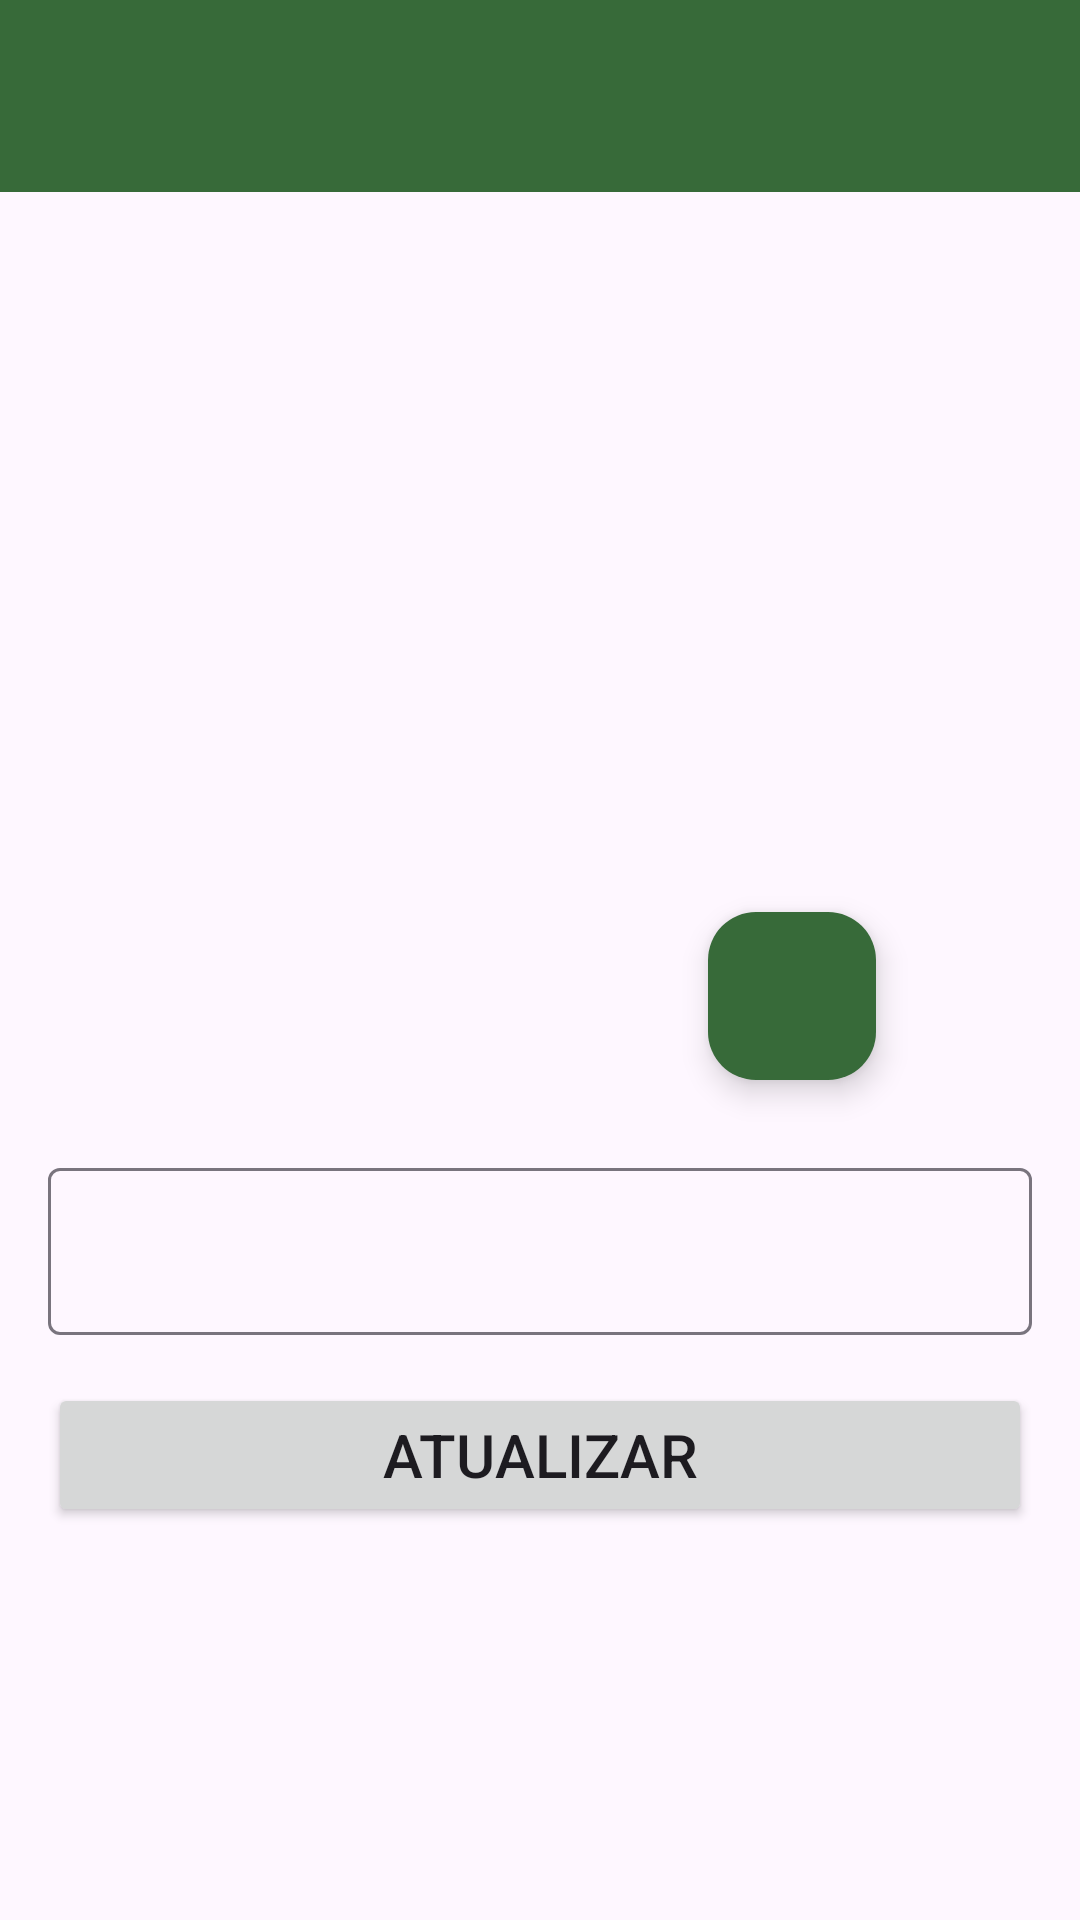

Android layout source for this screen:
<!-- AndroidManifest.xml: application theme Theme.WhatsAppK -->
<!-- res/layout/activity_perfil.xml -->
<?xml version="1.0" encoding="utf-8"?>
<androidx.constraintlayout.widget.ConstraintLayout xmlns:android="http://schemas.android.com/apk/res/android"
    xmlns:app="http://schemas.android.com/apk/res-auto"
    xmlns:tools="http://schemas.android.com/tools"
    android:layout_width="match_parent"
    android:layout_height="match_parent"
    tools:context=".activities.PerfilActivity">

    <include
        android:id="@+id/incToolbarPerfil"
        layout="@layout/toolbar_customizada"
        android:layout_width="0dp"
        android:layout_height="wrap_content"
        app:layout_constraintEnd_toEndOf="parent"
        app:layout_constraintHorizontal_bias="0.5"
        app:layout_constraintStart_toStartOf="parent"
        app:layout_constraintTop_toTopOf="parent" />

    <com.google.android.material.imageview.ShapeableImageView
        android:id="@+id/ivPerfil"
        android:layout_width="240dp"
        android:layout_height="240dp"
        android:layout_marginTop="64dp"
        android:scaleType="centerCrop"
        app:layout_constraintEnd_toEndOf="parent"
        app:layout_constraintHorizontal_bias="0.5"
        app:layout_constraintStart_toStartOf="parent"
        app:layout_constraintTop_toBottomOf="@+id/incToolbarPerfil"
        app:shapeAppearanceOverlay="@style/CircularShape"
        app:srcCompat="@drawable/perfil" />

    <com.google.android.material.floatingactionbutton.FloatingActionButton
        android:id="@+id/fabCarregarImagem"
        android:layout_width="wrap_content"
        android:layout_height="wrap_content"
        android:layout_marginEnd="8dp"
        android:layout_marginBottom="8dp"
        android:clickable="true"
        app:backgroundTint="@color/colorPrimary"
        app:layout_constraintBottom_toBottomOf="@+id/ivPerfil"
        app:layout_constraintEnd_toEndOf="@+id/ivPerfil"
        app:srcCompat="@drawable/ic_add_photo_gallery"
        app:tint="@color/white" />

    <com.google.android.material.textfield.TextInputLayout
        android:id="@+id/textInputNomePerfil"
        android:layout_width="0dp"
        android:layout_height="wrap_content"
        android:layout_marginStart="16dp"
        android:layout_marginTop="16dp"
        android:layout_marginEnd="16dp"
        app:layout_constraintEnd_toEndOf="parent"
        app:layout_constraintHorizontal_bias="0.5"
        app:layout_constraintStart_toStartOf="parent"
        app:layout_constraintTop_toBottomOf="@+id/ivPerfil">

        <com.google.android.material.textfield.TextInputEditText
            android:id="@+id/editNomePerfil"
            android:layout_width="match_parent"
            android:layout_height="wrap_content" />
    </com.google.android.material.textfield.TextInputLayout>

    <Button
        android:id="@+id/btnAtualizar"
        android:layout_width="0dp"
        android:layout_height="wrap_content"
        android:layout_marginStart="16dp"
        android:layout_marginTop="16dp"
        android:layout_marginEnd="16dp"
        android:text="Atualizar"
        android:textSize="20sp"
        app:layout_constraintEnd_toEndOf="parent"
        app:layout_constraintHorizontal_bias="0.5"
        app:layout_constraintStart_toStartOf="parent"
        app:layout_constraintTop_toBottomOf="@+id/textInputNomePerfil" />
</androidx.constraintlayout.widget.ConstraintLayout>
<!-- res/layout/toolbar_customizada.xml (included above) -->
<?xml version="1.0" encoding="utf-8"?>
<androidx.constraintlayout.widget.ConstraintLayout xmlns:android="http://schemas.android.com/apk/res/android"
    xmlns:app="http://schemas.android.com/apk/res-auto"
    xmlns:tools="http://schemas.android.com/tools"
    android:layout_width="match_parent"
    android:layout_height="wrap_content">

    <com.google.android.material.appbar.MaterialToolbar
        android:id="@+id/materialToolbar"
        android:layout_width="match_parent"
        android:layout_height="wrap_content"
        android:background="?attr/colorPrimary"
        android:minHeight="?attr/actionBarSize"
        android:theme="?attr/actionBarTheme"
        app:layout_constraintBottom_toBottomOf="parent"
        app:layout_constraintEnd_toEndOf="parent"
        app:layout_constraintHorizontal_bias="0.5"
        app:layout_constraintStart_toStartOf="parent"
        app:layout_constraintTop_toTopOf="parent"
        app:layout_constraintVertical_bias="0.5"
        app:navigationIconTint="@color/white"
        app:subtitleTextColor="@color/white"
        app:titleTextColor="@color/white" />
</androidx.constraintlayout.widget.ConstraintLayout>
<!-- resources referenced by this layout -->
<resources>
  <color name="colorPrimary">#376A39</color>
  <color name="white">#FFFFFFFF</color>
  <style name="CircularShape">
          <item name="cornerSize">50%</item>
      </style>
  <style name="Theme.WhatsAppK" parent="Base.Theme.WhatsAppK" />
  <style name="Base.Theme.WhatsAppK" parent="Theme.Material3.DayNight.NoActionBar">
          
          
          
          <item name="colorPrimary">@color/colorPrimary</item>
          <item name="colorPrimaryVariant">@color/colorPrimaryDark</item>
          <item name="colorOnPrimary">@color/colorAccent</item>
          
          <item name="colorSecondary">@color/teal_200</item>
          <item name="colorSecondaryVariant">@color/teal_700</item>
          <item name="colorOnSecondary">@color/black</item>
          
          <item name="android:statusBarColor" tools:targetApi="l">?attr/colorPrimaryVariant</item>
          <item name="actionOverflowButtonStyle">
              @style/ActionOverflowButton
          </item>
          
      </style>
  <color name="colorPrimaryDark">#253926</color>
  <color name="colorAccent">#22DD2A</color>
  <color name="teal_200">#FF03DAC5</color>
  <color name="teal_700">#FF018786</color>
  <color name="black">#FF000000</color>
  <style name="ActionOverflowButton" parent="Widget.AppCompat.ActionButton.Overflow">
          <item name="tint">@color/white</item>
      </style>
</resources>
